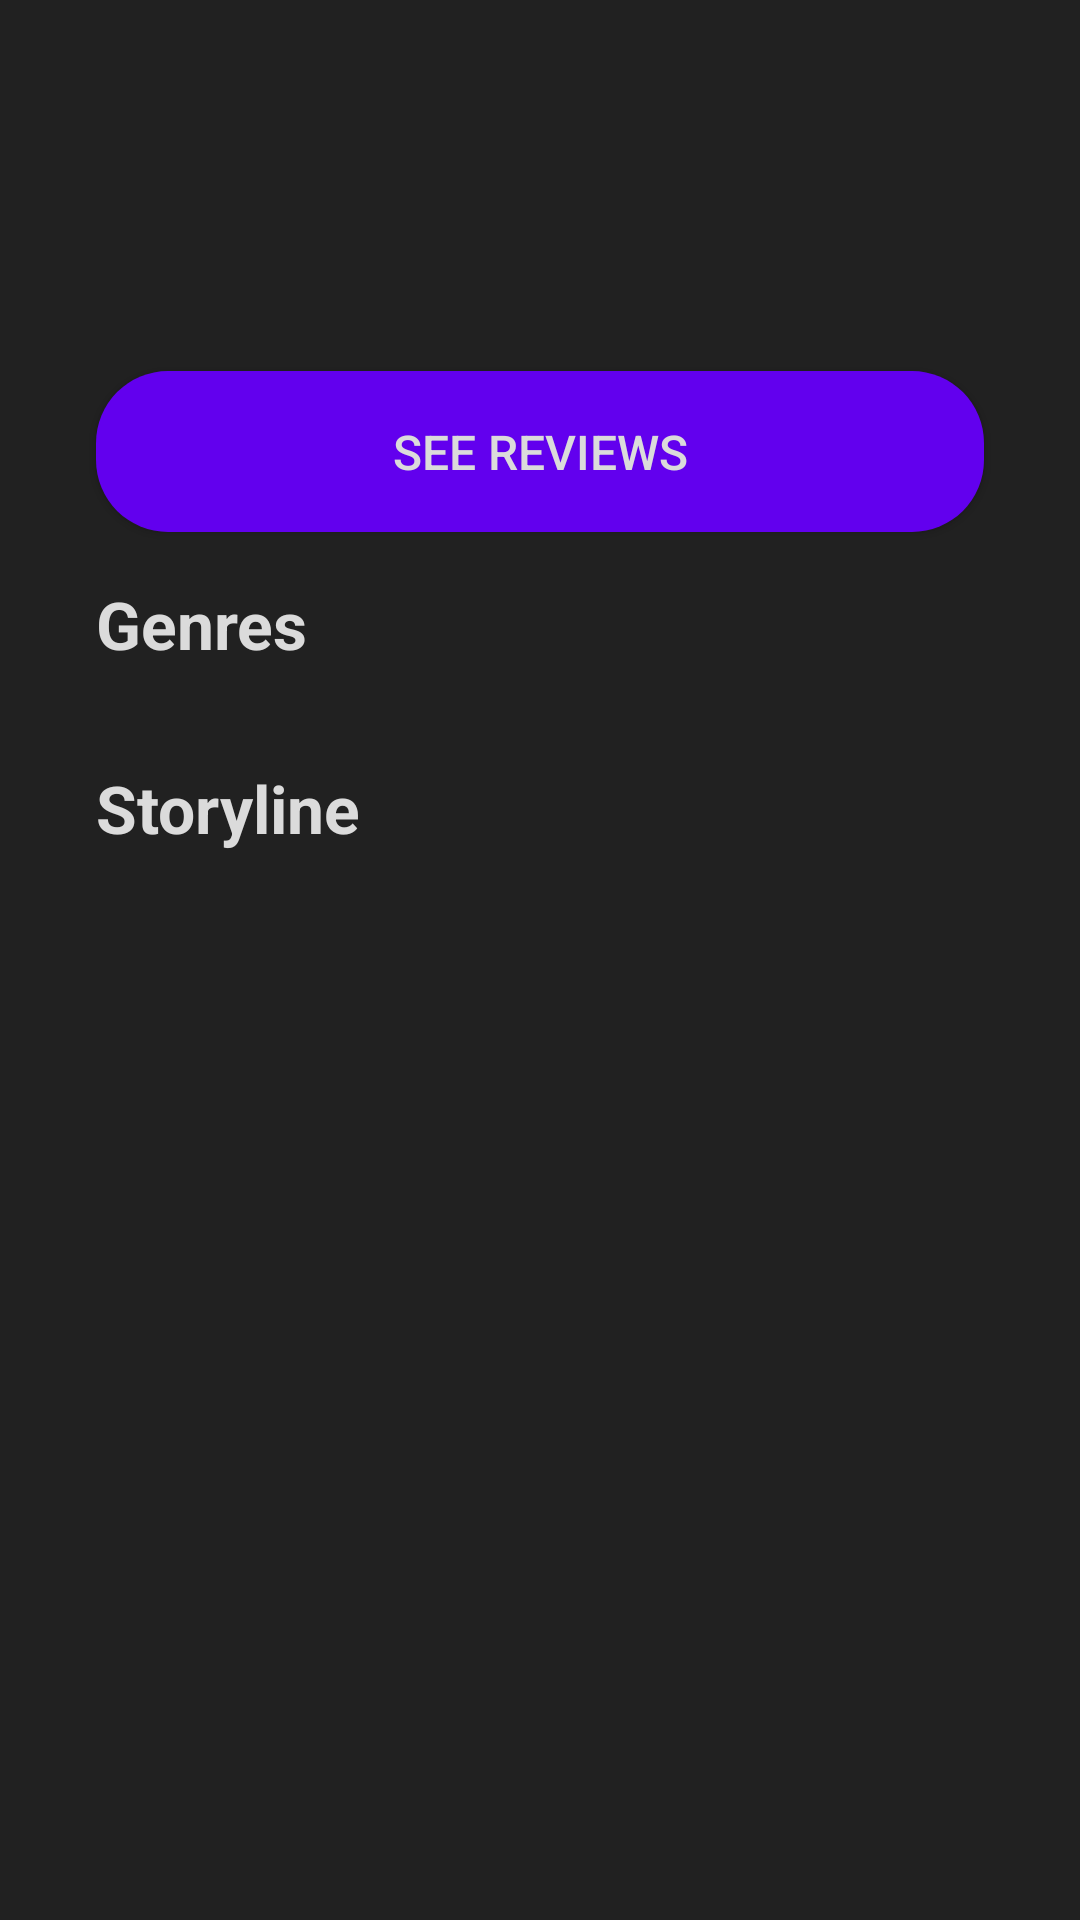

Produce the Android XML layout that renders to this screen, including the resource entries it uses.
<!-- AndroidManifest.xml: activity theme Theme.DrewMovies -->
<!-- res/layout/activity_movie_details.xml -->
<?xml version="1.0" encoding="utf-8"?>
<androidx.coordinatorlayout.widget.CoordinatorLayout
    xmlns:android="http://schemas.android.com/apk/res/android"
    android:layout_width="match_parent"
    android:layout_height="match_parent"
    xmlns:app="http://schemas.android.com/apk/res-auto"
    xmlns:tools="http://schemas.android.com/tools"
    android:background="@color/darker_gray"
    >

    <ScrollView
        android:layout_width="match_parent"
        android:layout_height="match_parent"
        >

        <androidx.constraintlayout.widget.ConstraintLayout
            android:layout_width="match_parent"
            android:layout_height="wrap_content">

            <ImageView
                android:id="@+id/movie_iv"
                android:layout_width="match_parent"
                android:layout_height="wrap_content"
                tools:src="@drawable/ic_baseline_local_movies_24_black"
                app:layout_constraintTop_toTopOf="parent"
                app:layout_constraintStart_toStartOf="parent"
                app:layout_constraintEnd_toEndOf="parent"
                android:transitionName="selectedMoviePoster"
                />

            <TextView
                android:id="@+id/title_tv"
                android:layout_width="0dp"
                android:layout_height="wrap_content"
                android:layout_marginStart="@dimen/double_default_margin"
                android:layout_marginEnd="@dimen/double_default_margin"
                app:layout_constraintTop_toBottomOf="@id/movie_iv"
                app:layout_constraintEnd_toEndOf="parent"
                app:layout_constraintStart_toStartOf="parent"
                tools:text="Godzilla vs. King Kong"
                android:textSize="@dimen/movie_details_title_font_size"
                android:textColor="@color/off_white_text_color"
                />

            <TextView
                android:id="@+id/release_date_tv"
                android:layout_width="0dp"
                android:layout_height="wrap_content"
                android:layout_marginStart="@dimen/double_default_margin"
                android:layout_marginEnd="@dimen/double_default_margin"
                app:layout_constraintTop_toBottomOf="@id/title_tv"
                app:layout_constraintEnd_toEndOf="parent"
                app:layout_constraintStart_toStartOf="parent"
                tools:text="October 31st, 2021"
                android:textSize="@dimen/default_text_size"
                android:textColor="@color/off_white_text_color"
                />

            <TextView
                android:id="@+id/revenue_tv"
                android:layout_width="0dp"
                android:layout_height="wrap_content"
                android:layout_marginStart="@dimen/double_default_margin"
                android:layout_marginEnd="@dimen/double_default_margin"
                android:layout_marginTop="@dimen/half_default_margin"
                app:layout_constraintTop_toBottomOf="@id/release_date_tv"
                app:layout_constraintEnd_toEndOf="parent"
                app:layout_constraintStart_toStartOf="parent"
                tools:text="$1,000,000"
                android:textSize="@dimen/default_text_size"
                android:textColor="@color/off_white_text_color"
                />

            <androidx.appcompat.widget.AppCompatButton
                android:id="@+id/see_reviews_button"
                android:layout_width="match_parent"
                android:layout_height="wrap_content"
                android:layout_marginStart="@dimen/double_default_margin"
                android:layout_marginTop="@dimen/default_margin"
                android:layout_marginEnd="@dimen/double_default_margin"
                app:layout_constraintTop_toBottomOf="@id/revenue_tv"
                app:layout_constraintEnd_toEndOf="parent"
                app:layout_constraintStart_toStartOf="parent"
                android:padding="@dimen/default_margin"
                android:textSize="@dimen/default_text_size"
                android:textColor="@color/off_white_text_color"
                android:background="@drawable/action_button_background"
                android:text="See Reviews"
                />

            <TextView
                android:id="@+id/genres_label_tv"
                android:layout_width="0dp"
                android:layout_height="wrap_content"
                android:layout_marginTop="@dimen/default_margin"
                android:layout_marginStart="@dimen/double_default_margin"
                android:layout_marginEnd="@dimen/double_default_margin"
                app:layout_constraintTop_toBottomOf="@id/see_reviews_button"
                app:layout_constraintEnd_toEndOf="parent"
                app:layout_constraintStart_toStartOf="parent"
                android:text="Genres"
                android:textStyle="bold"
                android:textSize="22sp"
                android:textColor="@color/off_white_text_color"
                />

            <LinearLayout
                android:id="@+id/genres_ll"
                android:layout_width="wrap_content"
                android:layout_height="wrap_content"
                android:layout_marginTop="@dimen/default_margin"
                android:layout_marginStart="@dimen/double_default_margin"
                android:layout_marginEnd="@dimen/double_default_margin"
                app:layout_constraintTop_toBottomOf="@id/genres_label_tv"
                app:layout_constraintEnd_toEndOf="parent"
                app:layout_constraintStart_toStartOf="parent"
                tools:text="Drama, Comedy, Sci-fi"
                android:textSize="@dimen/default_text_size"
                android:textColor="@color/off_white_text_color"
                android:orientation="horizontal"
                />

            <TextView
                android:id="@+id/overview_label_tv"
                android:layout_width="0dp"
                android:layout_height="wrap_content"
                android:layout_marginTop="@dimen/default_margin"
                android:layout_marginStart="@dimen/double_default_margin"
                android:layout_marginEnd="@dimen/double_default_margin"
                app:layout_constraintTop_toBottomOf="@id/genres_ll"
                app:layout_constraintEnd_toEndOf="parent"
                app:layout_constraintStart_toStartOf="parent"
                android:text="Storyline"
                android:textStyle="bold"
                android:textSize="22sp"
                android:textColor="@color/off_white_text_color"
                />

            <TextView
                android:id="@+id/overview_tv"
                android:layout_width="0dp"
                android:layout_height="wrap_content"
                android:layout_marginTop="@dimen/default_margin"
                android:layout_marginStart="@dimen/double_default_margin"
                android:layout_marginEnd="@dimen/double_default_margin"
                android:layout_marginBottom="@dimen/triple_default_margin"
                app:layout_constraintTop_toBottomOf="@id/overview_label_tv"
                app:layout_constraintBottom_toBottomOf="parent"
                app:layout_constraintEnd_toEndOf="parent"
                app:layout_constraintStart_toStartOf="parent"
                tools:text="A story about love and ..."
                android:textSize="@dimen/default_text_size"
                android:textColor="@color/off_white_text_color"
                />

        </androidx.constraintlayout.widget.ConstraintLayout>

    </ScrollView>

</androidx.coordinatorlayout.widget.CoordinatorLayout >
<!-- resources referenced by this layout -->
<resources>
  <color name="darker_gray">#212121</color>
  <color name="off_white_text_color">#dbdbdb</color>
  <dimen name="default_margin">16dp</dimen>
  <dimen name="default_text_size">16sp</dimen>
  <dimen name="double_default_margin">32dp</dimen>
  <dimen name="half_default_margin">8dp</dimen>
  <dimen name="movie_details_title_font_size">42sp</dimen>
  <dimen name="triple_default_margin">48dp</dimen>
  <!-- drawable action_button_background (drawable) -->
  <?xml version="1.0" encoding="UTF-8"?>
  <shape xmlns:android="http://schemas.android.com/apk/res/android">
      <solid android:color="@color/purple_500"/>
      <corners android:radius="24dp"/>
      <padding android:left="16dp" android:top="8dp" android:right="16dp" android:bottom="8dp" />
  </shape>
  <style name="Theme.DrewMovies" parent="Theme.MaterialComponents.DayNight.DarkActionBar">
          
  
          <item name="colorPrimaryVariant">@color/darker_gray</item>
          <item name="colorOnPrimary">@color/white</item>
          
          <item name="colorSecondary">@color/teal_200</item>
          <item name="colorSecondaryVariant">@color/teal_700</item>
          <item name="colorOnSecondary">@color/black</item>
          
          <item name="android:statusBarColor" tools:targetApi="l">?attr/colorPrimaryVariant</item>
          
          <item name="bottomSheetDialogTheme">@style/AppBottomSheetDialogTheme</item>
  
          <item name="android:textColorPrimary">@color/off_white_text_color</item>
          <item name="colorPrimary">@android:color/transparent</item>
          <item name="windowActionBarOverlay">true</item>
          <item name="android:windowTranslucentStatus">true</item>
          <item name="android:windowTranslucentNavigation">false</item>
  
          <item name="android:windowContentTransitions">true</item>
          
          <item name="android:windowSharedElementEnterTransition">
              @transition/change_image_transform</item>
          <item name="android:windowSharedElementExitTransition">
              @transition/change_image_transform</item>
      </style>
  <color name="purple_500">#FF6200EE</color>
  <color name="white">#FFFFFFFF</color>
  <color name="teal_200">#FF03DAC5</color>
  <color name="teal_700">#FF018786</color>
  <color name="black">#FF000000</color>
  <style name="AppBottomSheetDialogTheme" parent="Theme.Design.Light.BottomSheetDialog">
          <item name="bottomSheetStyle">@style/BottomSheetRoundedCorners</item>
          <item name="behavior_draggable">false</item>
  
      </style>
  <style name="BottomSheetRoundedCorners" parent="Widget.Design.BottomSheet.Modal">
          <item name="android:background">@drawable/background_top_rounded_corners</item>
          <item name="behavior_peekHeight">500dp</item>
      </style>
  <!-- drawable background_top_rounded_corners (drawable) -->
  <?xml version="1.0" encoding="utf-8"?>
  <shape xmlns:android="http://schemas.android.com/apk/res/android"
      android:shape="rectangle">
  
      <solid android:color="@color/dark_gray" />
      <corners
          android:bottomLeftRadius="0dp"
          android:bottomRightRadius="0dp"
          android:topLeftRadius="35dp"
          android:topRightRadius="35dp" />
  
  </shape>
  <color name="dark_gray">#303030</color>
</resources>
